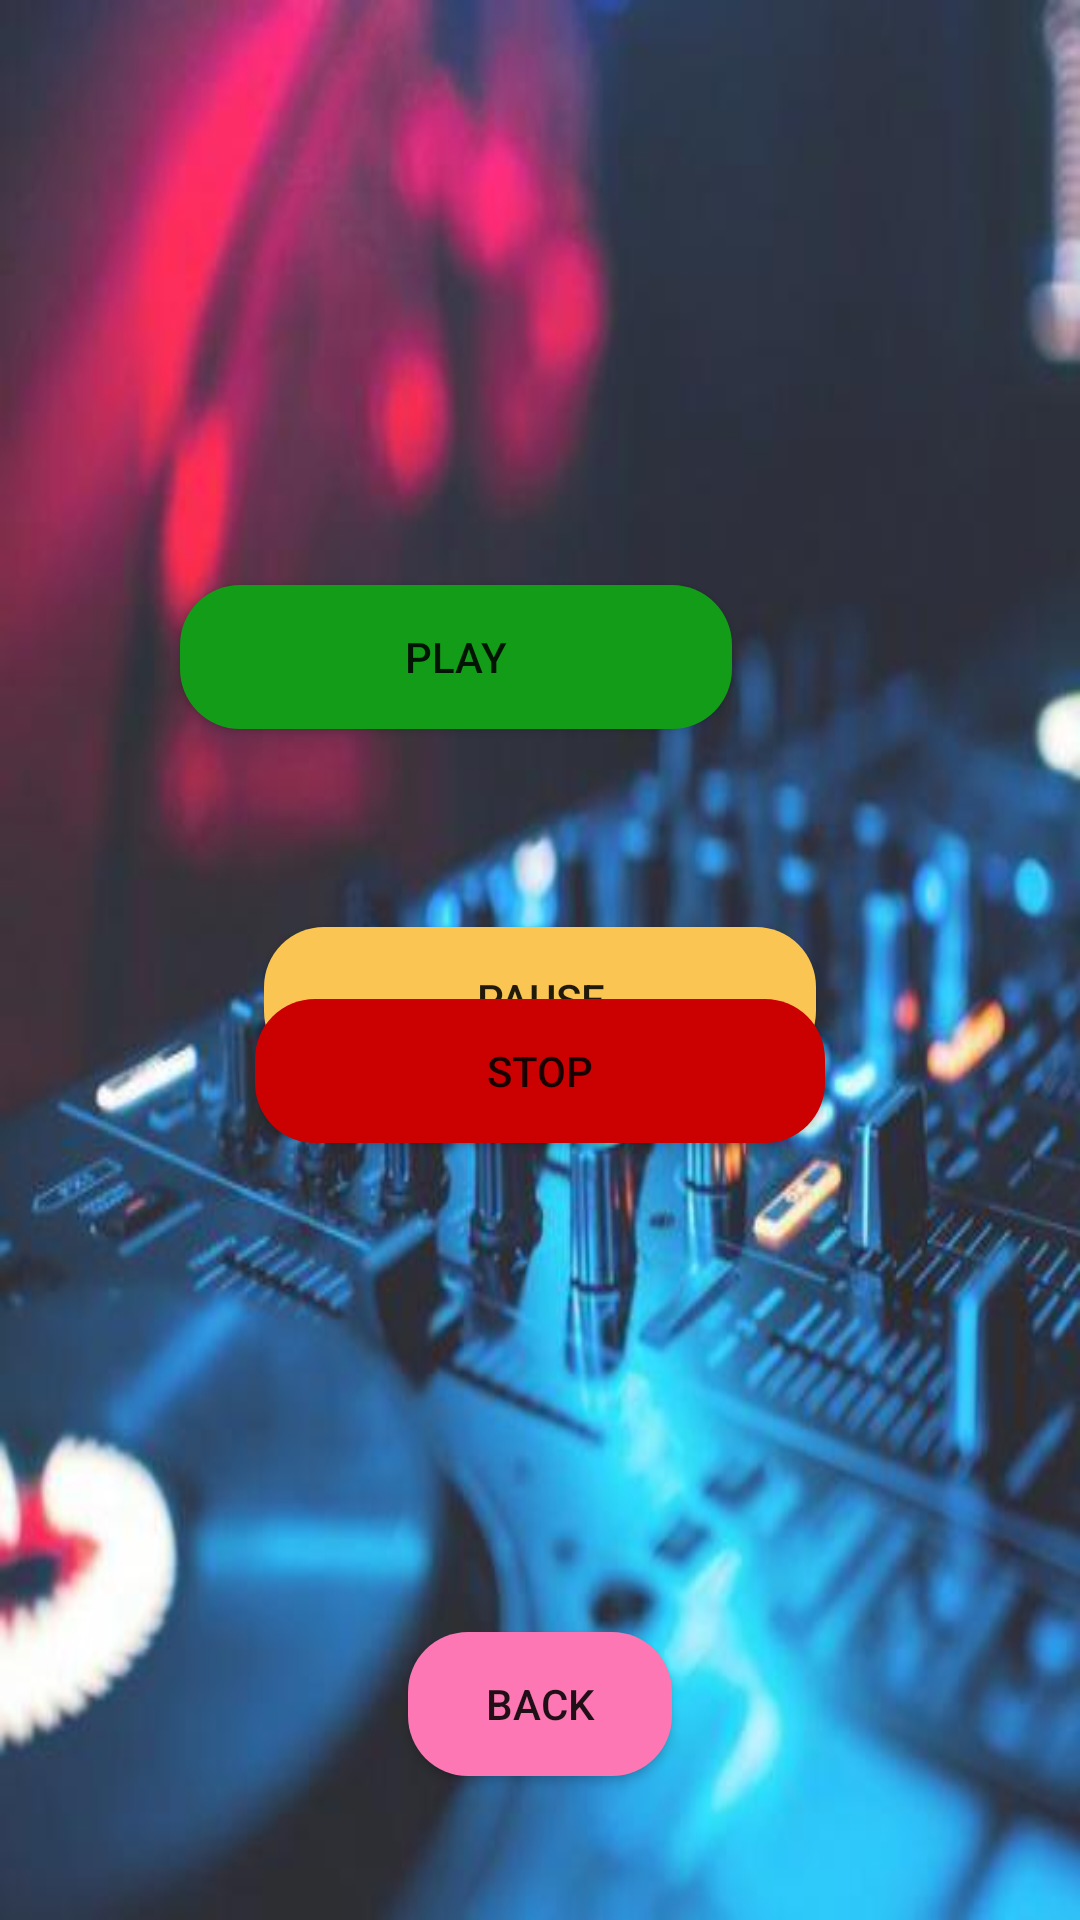

Write the Android layout XML for this screen, with the resource values it uses.
<!-- AndroidManifest.xml: application theme Theme.All_In_One -->
<!-- res/layout/activity_mp3_player.xml -->
<?xml version="1.0" encoding="utf-8"?>
<RelativeLayout xmlns:android="http://schemas.android.com/apk/res/android"
    xmlns:app="http://schemas.android.com/apk/res-auto"
    xmlns:tools="http://schemas.android.com/tools"
    android:layout_width="match_parent"
    android:background="@drawable/mp3"
    android:layout_height="match_parent"
    tools:context=".MP3Player">

    <Button
        android:id="@+id/button140"
        android:layout_width="184dp"
        android:layout_height="wrap_content"
        android:layout_alignParentTop="true"
        android:layout_alignParentEnd="true"
        android:layout_centerHorizontal="true"
        android:layout_marginTop="195dp"
        android:layout_marginEnd="116dp"
        android:background="@drawable/signup_button"
        android:text="PLAY" />

    <Button
        android:id="@+id/button141"
        android:layout_width="184dp"
        android:layout_height="wrap_content"
        android:layout_alignParentTop="true"
        android:background="@drawable/otp_login_button"
        android:layout_centerHorizontal="true"
        android:layout_marginTop="309dp"
        android:text="PAUSE" />

    <Button
        android:id="@+id/button142"
        android:layout_width="190dp"
        android:layout_height="wrap_content"
        android:layout_alignParentBottom="true"
        android:layout_centerHorizontal="true"
        android:background="@drawable/login_button"
        android:layout_marginBottom="259dp"
        android:text="STOP" />

    <Button
        android:id="@+id/button143"
        android:layout_width="wrap_content"
        android:layout_height="wrap_content"
        android:layout_alignParentBottom="true"
        android:layout_centerHorizontal="true"
        android:layout_marginBottom="48dp"
        android:background="@drawable/email_login_button"
        android:text="BACK" />
</RelativeLayout>
<!-- resources referenced by this layout -->
<resources>
  <!-- drawable email_login_button (drawable) -->
  <?xml version="1.0" encoding="utf-8"?>
  <shape xmlns:android="http://schemas.android.com/apk/res/android" android:shape="rectangle">
  
      <solid android:color="#FC77B3" />
  
      <corners android:radius="20dp" />
  </shape>
  <!-- drawable login_button (drawable) -->
  <?xml version="1.0" encoding="utf-8"?>
  <shape xmlns:android="http://schemas.android.com/apk/res/android" android:shape="rectangle">
  
      <solid android:color="#CB0101" />
  
      <corners android:radius="20dp" />
  </shape>
  <!-- drawable mp3: jpg bitmap (drawable, 29177 bytes) -->
  <!-- drawable otp_login_button (drawable) -->
  <?xml version="1.0" encoding="utf-8"?>
  <shape xmlns:android="http://schemas.android.com/apk/res/android" android:shape="rectangle">
  
      <solid android:color="#FAC553" />
  
      <corners android:radius="20dp" />
  </shape>
  <!-- drawable signup_button (drawable) -->
  <?xml version="1.0" encoding="utf-8"?>
  <shape xmlns:android="http://schemas.android.com/apk/res/android" android:shape="rectangle">
  
      <solid android:color="#139C18" />
  
      <corners android:radius="20dp" />
  </shape>
  <style name="Theme.All_In_One" parent="Theme.AppCompat.DayNight.NoActionBar">
          
          <item name="colorPrimary">@color/purple_500</item>
          <item name="colorPrimaryVariant">@color/purple_700</item>
          <item name="colorOnPrimary">@color/white</item>
          
          <item name="colorSecondary">@color/teal_200</item>
          <item name="colorSecondaryVariant">@color/teal_700</item>
          <item name="colorOnSecondary">@color/black</item>
          
          <item name="android:statusBarColor" tools:targetApi="l">?attr/colorPrimaryVariant</item>
          
      </style>
  <!-- not gathered from this repository: default colours our renderer supplied (Android Studio template values) -->
  <color name="purple_500">#FF6200EE</color>
  <color name="purple_700">#FF3700B3</color>
  <color name="teal_200">#FF03DAC5</color>
  <color name="teal_700">#FF018786</color>
  <color name="black">#FF000000</color>
  <color name="white">#FFFFFFFF</color>
</resources>
